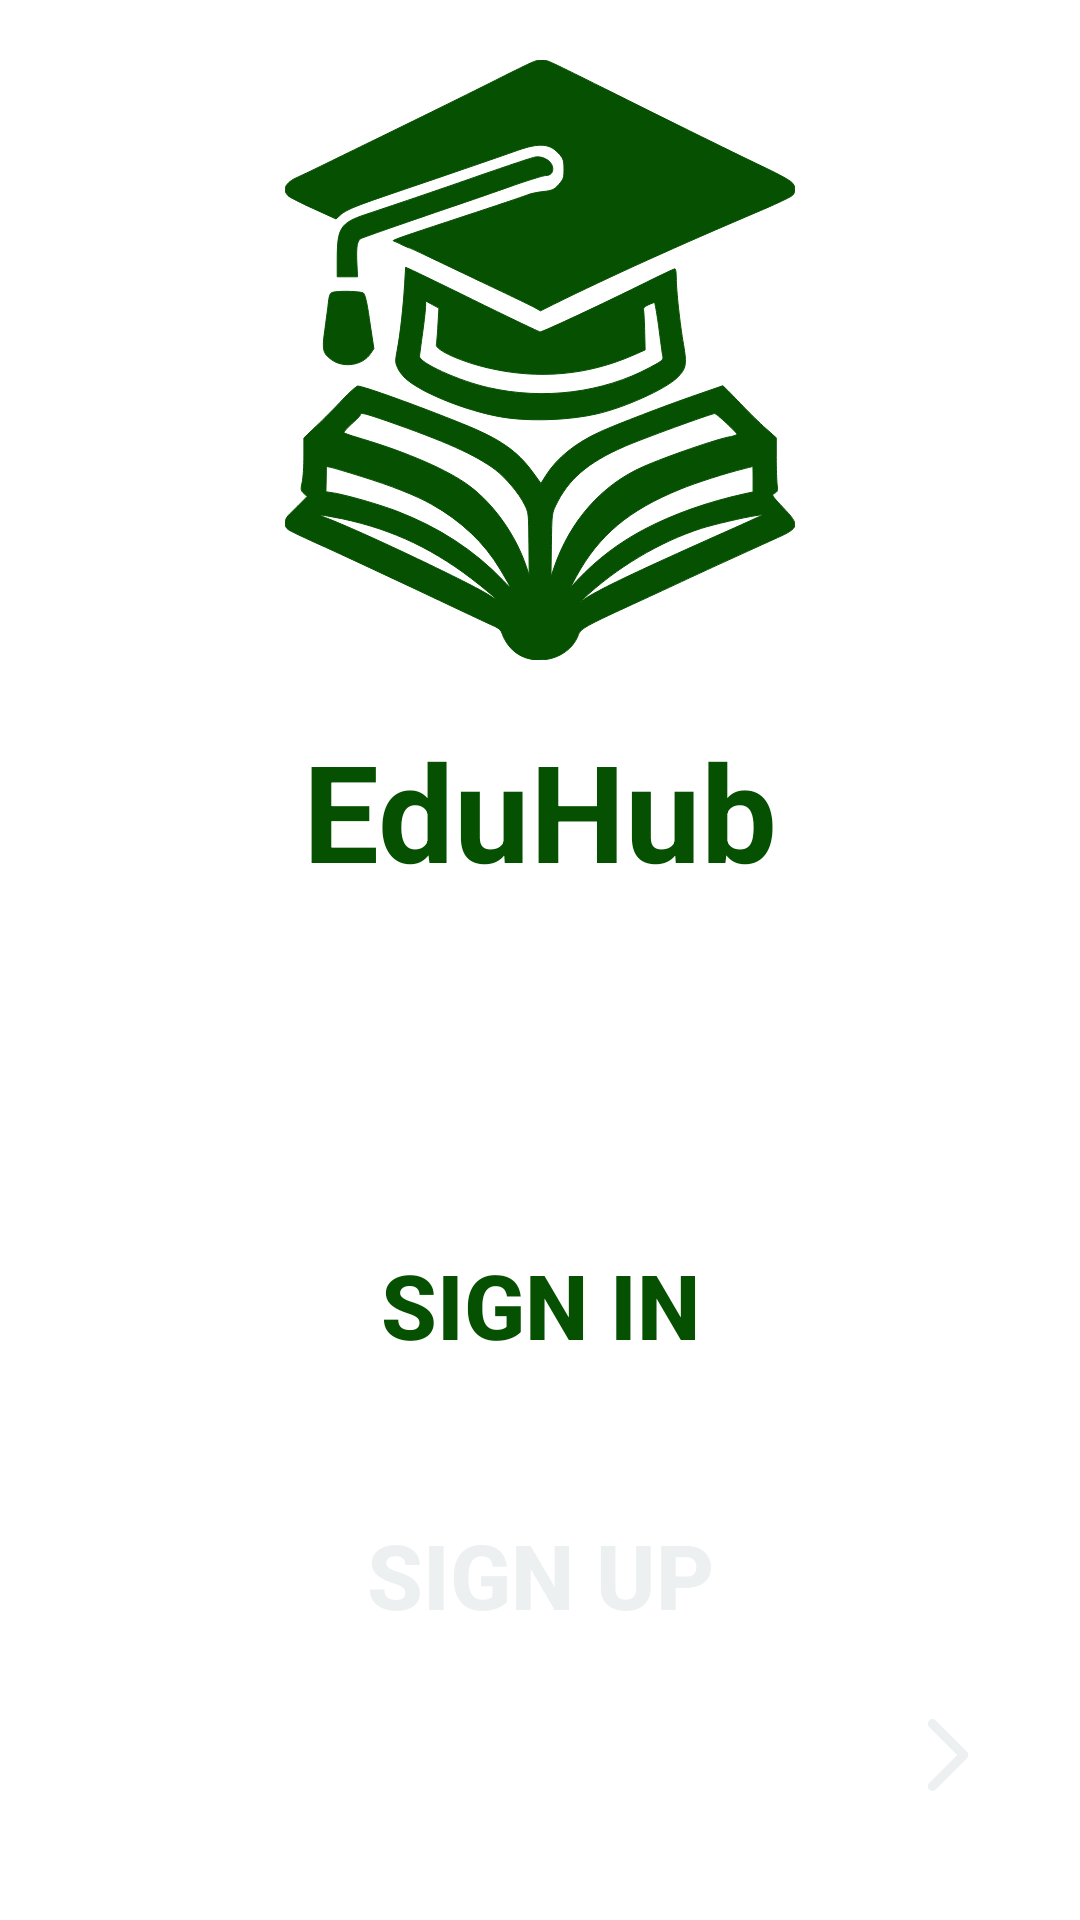

This screen was rendered from an Android layout file. Write that file and the resources it references.
<!-- AndroidManifest.xml: application theme Theme.EduHub -->
<!-- res/layout/landing_page.xml -->
<?xml version="1.0" encoding="utf-8"?>
<androidx.constraintlayout.widget.ConstraintLayout
    xmlns:tools="http://schemas.android.com/tools"
    xmlns:app="http://schemas.android.com/apk/res-auto"
    xmlns:android="http://schemas.android.com/apk/res/android"
    android:layout_width="match_parent"
    android:layout_height="match_parent"
    android:id="@+id/main">

    <LinearLayout
        android:layout_width="match_parent"
        android:layout_height="match_parent"
        android:orientation="vertical"
        android:layout_gravity="center_horizontal">

        <ImageView
            android:layout_width="wrap_content"
            android:layout_height="wrap_content"
            android:contentDescription="@null"
            android:src="@drawable/ic_eduhub"
            android:layout_gravity="center_horizontal"
            android:layout_marginTop="20dp"/>

        <TextView
            android:layout_width="wrap_content"
            android:layout_height="wrap_content"
            android:text="@string/eduhub"
            android:textSize="@dimen/h1_size"
            android:textStyle="bold"
            android:contentDescription="@null"
            android:textColor="@color/main_green"
            android:layout_gravity="center_horizontal"
            android:layout_marginTop="20dp"/>

        <androidx.appcompat.widget.AppCompatButton
            android:id="@+id/signInButton"
            android:layout_width="@dimen/landing_button_width"
            android:layout_height="@dimen/landing_button_height"
            android:layout_marginTop="100dp"
            android:contentDescription="@null"
            android:text="@string/sign_in"
            android:textSize="@dimen/button_text_size"
            android:textColor="@color/main_green"
            android:textStyle="bold"
            android:background="@drawable/bg_button_white"
            android:layout_gravity="center_horizontal"/>

        <androidx.appcompat.widget.AppCompatButton
            android:id="@+id/signUpButton"
            android:layout_width="@dimen/landing_button_width"
            android:layout_height="@dimen/landing_button_height"
            android:layout_marginTop="20dp"
            android:contentDescription="@null"
            android:text="@string/sign_up"
            android:textSize="@dimen/button_text_size"
            android:textColor="@color/bg_main_color"
            android:textStyle="bold"
            android:background="@drawable/bg_button_green"
            android:layout_gravity="center_horizontal"/>

    </LinearLayout>

    <ImageButton
        android:id="@+id/button_skip"
        android:layout_width="wrap_content"
        android:layout_height="wrap_content"
        android:layout_marginBottom="@dimen/back_btn_margin_top"
        android:layout_marginEnd="@dimen/back_btn_margin_left"
        android:src="@drawable/ic_right_arrow"
        android:background="@drawable/bg_button_green"
        android:contentDescription="@string/back_btn_desc"
        app:layout_constraintBottom_toBottomOf="parent"
        app:layout_constraintEnd_toEndOf="parent"
        app:tint="@color/bg_main_color" />



</androidx.constraintlayout.widget.ConstraintLayout>
<!-- resources referenced by this layout -->
<resources>
  <color name="bg_main_color">#ECF0F1</color>
  <color name="main_green">#065002</color>
  <dimen name="back_btn_margin_left">20dp</dimen>
  <dimen name="back_btn_margin_top">30dp</dimen>
  <dimen name="button_text_size">30sp</dimen>
  <dimen name="h1_size">45sp</dimen>
  <dimen name="landing_button_height">70dp</dimen>
  <dimen name="landing_button_width">340dp</dimen>
  <!-- drawable ic_eduhub: vector/xml drawable (drawable, 5071 chars, omitted) -->
  <!-- drawable ic_right_arrow (drawable) -->
  <vector xmlns:android="http://schemas.android.com/apk/res/android" android:height="50dp" android:viewportHeight="24" android:viewportWidth="24" android:width="50dp">
        
      <path android:fillColor="#00000000" android:pathData="M10,7L15,12L10,17" android:strokeColor="#000000" android:strokeLineCap="round" android:strokeLineJoin="round" android:strokeWidth="1.5"/>
      
  </vector>
  <string name="back_btn_desc">Back</string>
  <string name="eduhub">EduHub</string>
  <string name="sign_in">Sign In</string>
  <string name="sign_up">Sign Up</string>
  <style name="Theme.EduHub" parent="Theme.MaterialComponents.Light.NoActionBar">
          
          <item name="colorPrimary">@color/main_green</item>
          <item name="colorPrimaryVariant">@color/main_green</item>
          <item name="colorOnPrimary">@color/white</item>
          
          <item name="colorSecondary">@color/teal_200</item>
          <item name="colorSecondaryVariant">@color/teal_700</item>
          <item name="colorOnSecondary">@color/black</item>
          
          <item name="android:statusBarColor">@color/main_green</item>
          
      </style>
  <color name="white">#FFFFFFFF</color>
  <color name="teal_200">#FF03DAC5</color>
  <color name="teal_700">#FF018786</color>
  <color name="black">#FF000000</color>
</resources>
